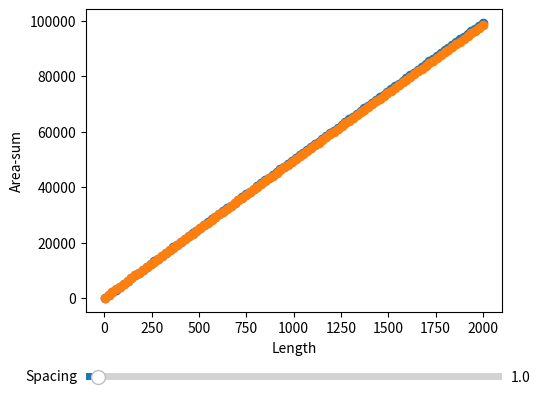

Recreate this plot in Python.
import math
import numpy as np
import matplotlib.pyplot as plt
from matplotlib.widgets import Slider, Button
from scipy import integrate
from scipy import optimize


# Returns length of spiral. Proof: https://planetcalc.com/3707/
def length_of_circle_spiral(a, b, theta):
    return integrate.quad(lambda t: math.sqrt((a - b*t)**2 + b**2), 0, theta)[0]


# Returns sum of coil areas
def area_sum_of_circle_spiral(a, b, theta):
    return integrate.quad(lambda t: 0.5*(a - b*t)**2, 0, theta)[0]

def properties_of_circle_spiral(length, spacing, outer_radius):

    a = outer_radius
    b = spacing / (2 * math.pi)

    if b == 0:  # If b is 0 we have a perfect circle
        theta = length / a  # Circle arc length formula
    else:
        # a/b gives theta that results in 0 inner radius
        # If user gives a greater length, use that (even though it physically won't fit)
        max_theta = max(length/b, a/b)

        # Use math to find theta that gives a spiral of the desired length
        theta = optimize.brentq(
            lambda t: length_of_circle_spiral(a, b, t) - length, 0, max_theta)

    # Calculate and return other properties from theta
    inner_radius = a - b*theta
    if inner_radius < 0: return float('nan')
    area_sum = area_sum_of_circle_spiral(a, b, theta)

    return  area_sum


def properties_of_square_spiral(length, spacing, outer_radius):
    r = outer_radius
    s = spacing
    
    length -= r*2
    area_sum = r**2

    while length > 0:
        length -= 4*r
        area_sum += 2 * r**2

        r -= s/2
        if r < 0: return float('nan')

    r += s/2
    if length < -2*r:
        area_sum -= r ** 2
        length += 2*r
    
    area_sum -= -length * r / 2
    
    return area_sum

print("Circle:")
print(properties_of_circle_spiral(35000, 1, 100))

print("\nSquare:")
print(properties_of_square_spiral(35000, 1, 100))




# Define initial parameters
init_spacing = 1

lengths = np.linspace(1, 2000, 100)
areas_square = [properties_of_square_spiral(length, init_spacing, 100) for length in lengths]
areas_circle = [properties_of_circle_spiral(length, init_spacing, 100) for length in lengths]

# Create the figure and the line that we will manipulate
fig, ax = plt.subplots()
line_square = ax.scatter(lengths, areas_square)
line_circle = ax.scatter(lengths, areas_circle)



ax.set_xlabel('Length')
ax.set_ylabel('Area-sum')

# adjust the main plot to make room for the sliders
fig.subplots_adjust(left=0.25, bottom=0.25)

# Make a horizontal slider to control the spacing.
ax_spacing = fig.add_axes([0.25, 0.1, 0.65, 0.03])
spacing_slider = Slider(
    ax=ax_spacing,
    label='Spacing',
    valmin=0.1,
    valmax=30,
    valinit=init_spacing,
)


# The function to be called anytime a slider's value changes
def update(_):
    s = spacing_slider.val
    lengths = np.linspace(1, 2000, 100)
    areas_square = [properties_of_square_spiral(length, s, 100) for length in lengths]
    areas_circle = [properties_of_circle_spiral(length, s, 100) for length in lengths]

    line_square.set_offsets(np.c_[lengths, areas_square])
    line_circle.set_offsets(np.c_[lengths, areas_circle])

    fig.canvas.draw_idle()


# register the update function with each slider
spacing_slider.on_changed(update)


plt.show()